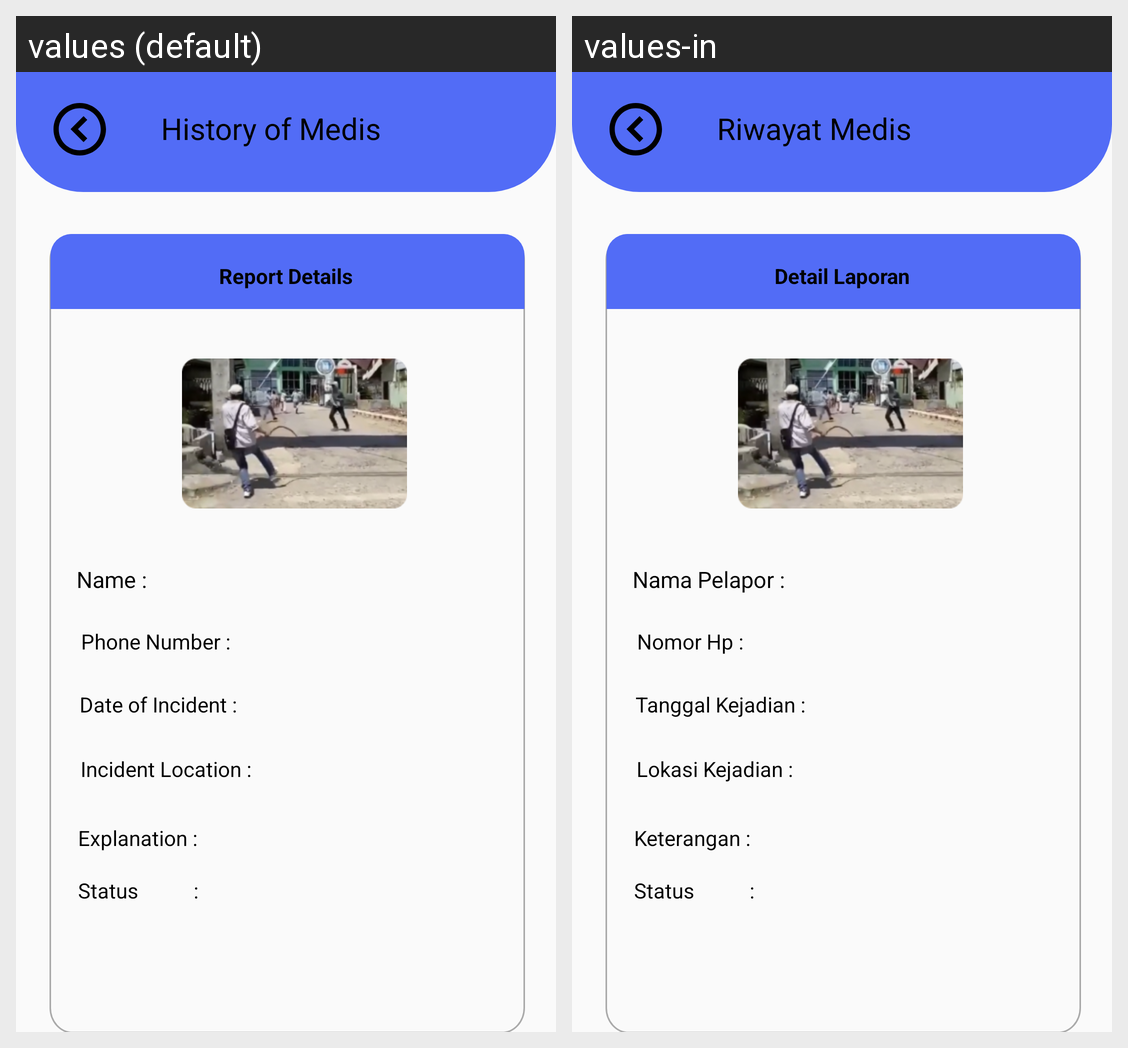

The same Android screen rendered under two of its app's locales, left to right. List the strings drawn on it with the default value and each locale's translation.
Android screen res/layout/activity_medisdetailriwayat.xml rendered under 2 locales, left to right: values (default), values-in. Device: Nexus 5 (rendered at 1080×1920; each locale shown at half size, 540×960, under a caption strip naming it); theme Theme.AduraApp.
Strings drawn on this screen, with the default value and each locale's value (text and hints the layout hard-codes, and strings that could not be matched under every locale, appear in the picture but are not listed):

pelapor_detail
  values: Name :
  values-in: Nama Pelapor :

hp_detail
  values: Phone Number :
  values-in: Nomor Hp :

tanggal_detail
  values: Date of Incident :
  values-in: Tanggal Kejadian :

lokasi_detail
  values: Incident Location :
  values-in: Lokasi Kejadian :

keterangan_detail
  values: Explanation :
  values-in: Keterangan :

riwayatmedis
  values: History of Medis
  values-in: Riwayat Medis

detail_medis
  values: Report Details
  values-in: Detail Laporan
